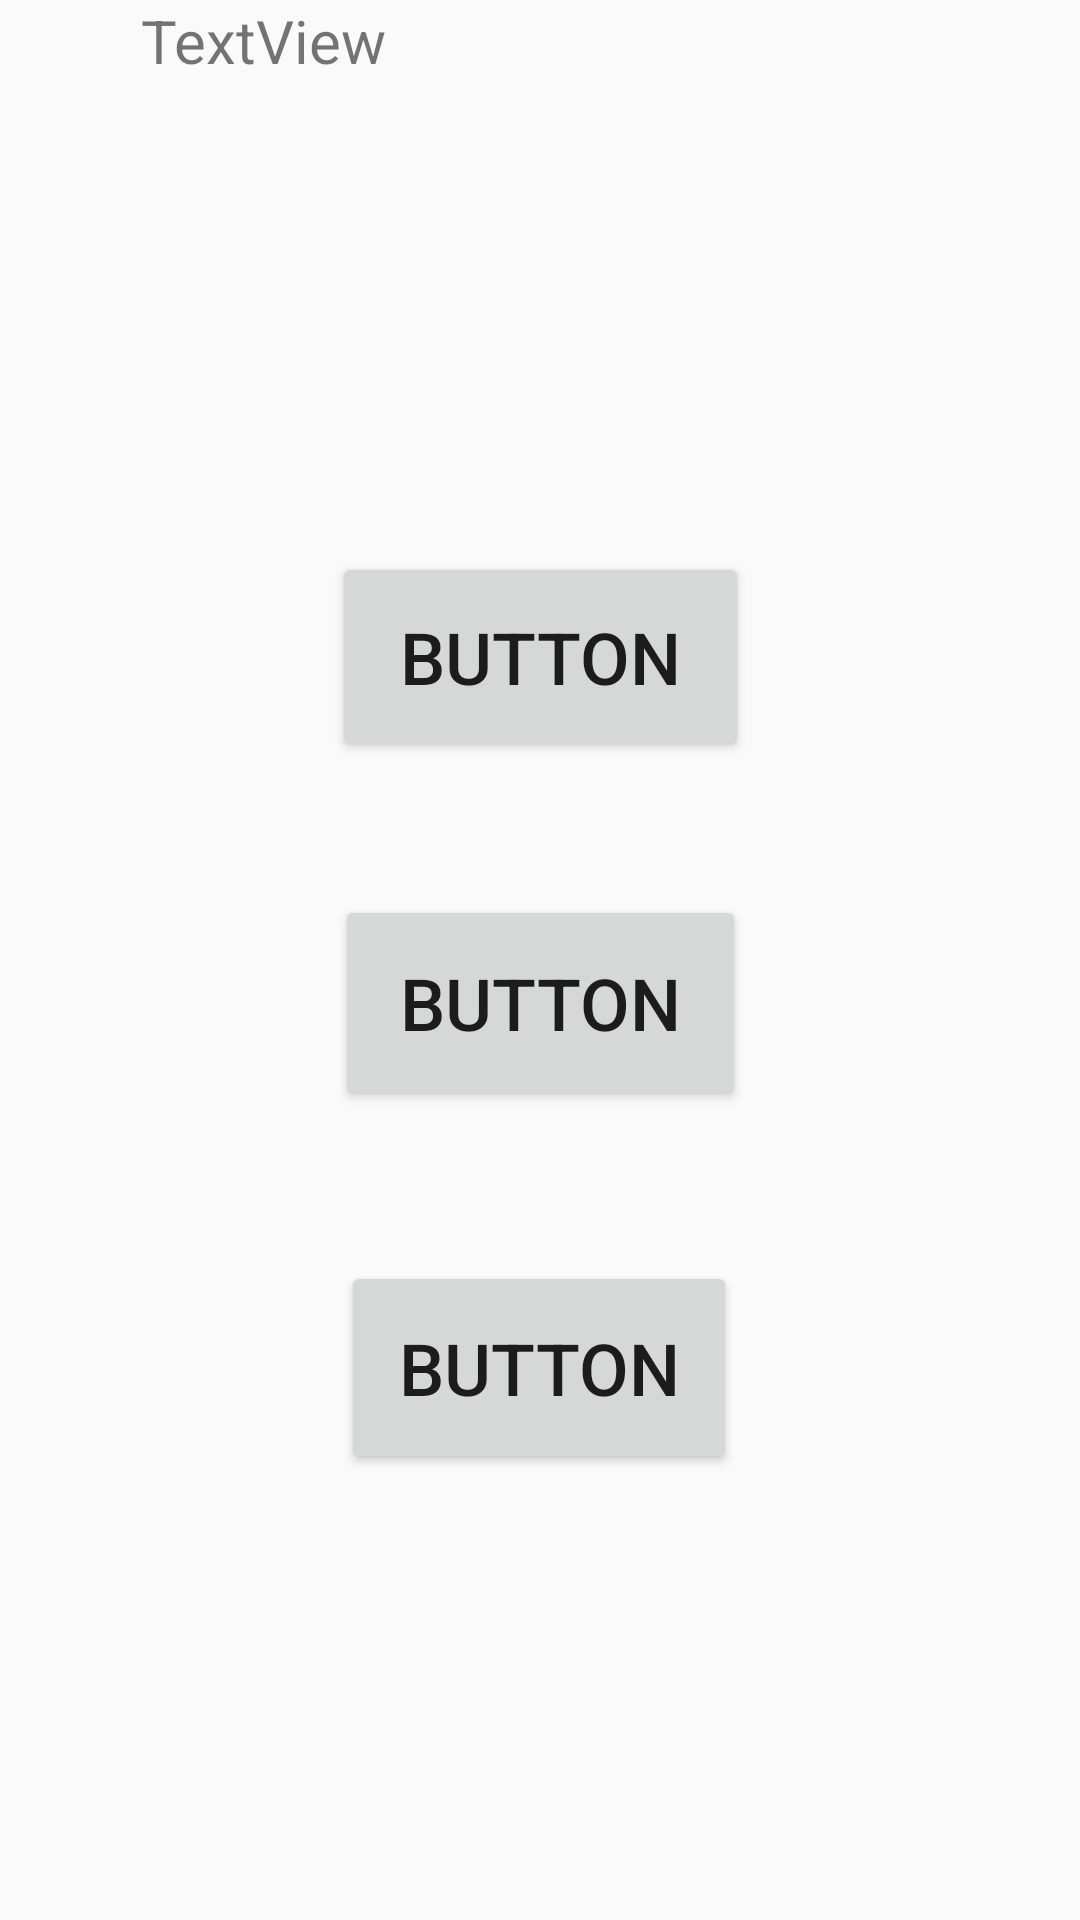

Layout XML and referenced resources for this Android screen:
<!-- AndroidManifest.xml: application theme Theme.ConsulateApplication -->
<!-- res/layout/activity_country_options.xml -->
<?xml version="1.0" encoding="utf-8"?>
<androidx.constraintlayout.widget.ConstraintLayout xmlns:android="http://schemas.android.com/apk/res/android"
    xmlns:app="http://schemas.android.com/apk/res-auto"
    xmlns:tools="http://schemas.android.com/tools"
    android:id="@+id/main"
    android:layout_width="match_parent"
    android:layout_height="match_parent"
    tools:context=".CountryOptions">

    <TextView
        android:id="@+id/textView"
        android:layout_width="142dp"
        android:layout_height="47dp"
        android:text="TextView"
        android:textSize="20sp"
        app:layout_constraintEnd_toEndOf="parent"
        app:layout_constraintHorizontal_bias="0.215"
        app:layout_constraintStart_toStartOf="parent"
        tools:ignore="MissingConstraints"
        tools:layout_editor_absoluteY="106dp" />

    <Button
        android:id="@+id/button"
        android:layout_width="139dp"
        android:layout_height="70dp"
        android:text="Button"
        android:textSize="24sp"
        app:layout_constraintBottom_toBottomOf="parent"
        app:layout_constraintEnd_toEndOf="parent"
        app:layout_constraintStart_toStartOf="parent"
        app:layout_constraintTop_toTopOf="parent"
        app:layout_constraintVertical_bias="0.323"
        tools:ignore="MissingConstraints" />

    <Button
        android:id="@+id/button2"
        android:layout_width="137dp"
        android:layout_height="72dp"
        android:text="Button"
        android:textSize="24sp"
        app:layout_constraintBottom_toBottomOf="parent"
        app:layout_constraintEnd_toEndOf="parent"
        app:layout_constraintStart_toStartOf="parent"
        app:layout_constraintTop_toTopOf="parent"
        app:layout_constraintVertical_bias="0.525"
        tools:ignore="MissingConstraints" />

    <Button
        android:id="@+id/button3"
        android:layout_width="132dp"
        android:layout_height="71dp"
        android:text="Button"
        android:textSize="24sp"
        app:layout_constraintBottom_toBottomOf="parent"
        app:layout_constraintEnd_toEndOf="parent"
        app:layout_constraintHorizontal_bias="0.498"
        app:layout_constraintStart_toStartOf="parent"
        app:layout_constraintTop_toTopOf="parent"
        app:layout_constraintVertical_bias="0.739"
        tools:ignore="MissingConstraints" />
</androidx.constraintlayout.widget.ConstraintLayout>
<!-- resources referenced by this layout -->
<resources>
  <style name="Theme.ConsulateApplication" parent="Base.Theme.ConsulateApplication" />
  <style name="Base.Theme.ConsulateApplication" parent="Theme.AppCompat.Light.DarkActionBar">
          
      </style>
</resources>
